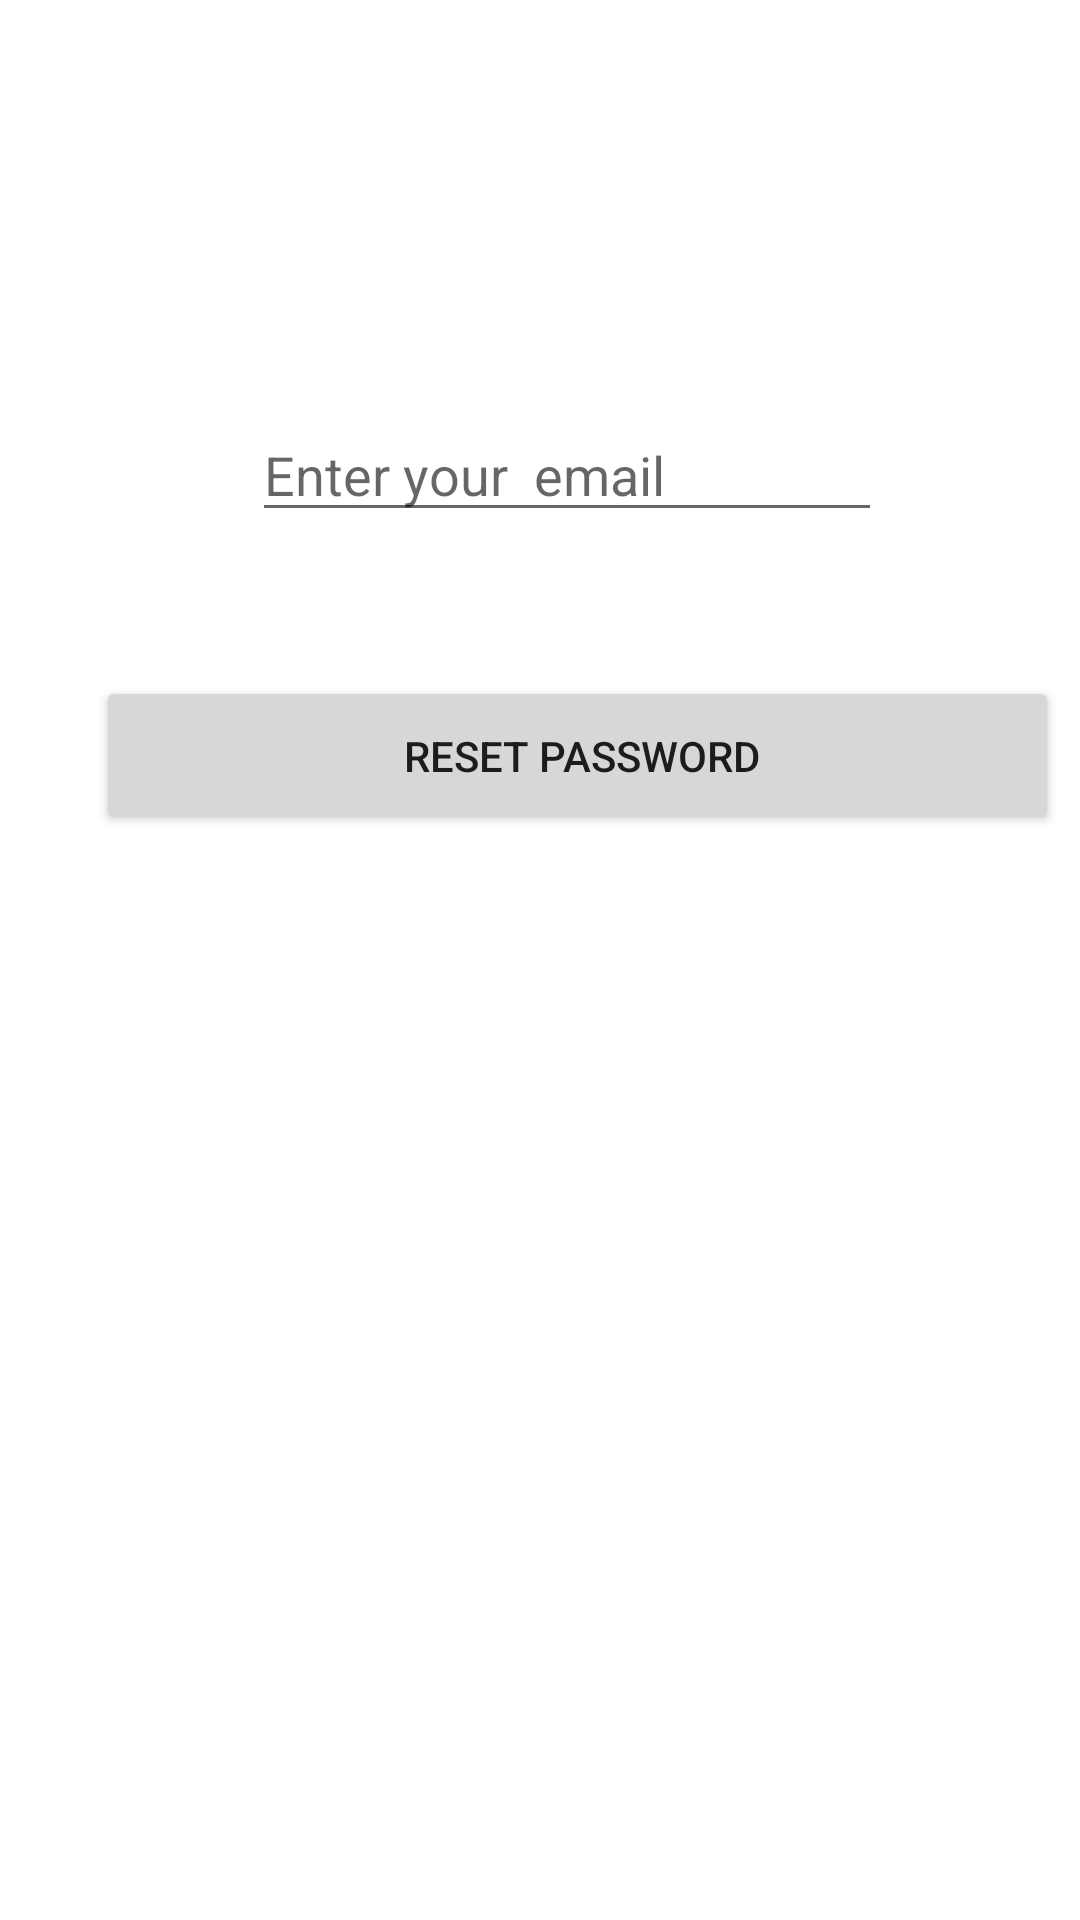

Write the Android layout XML for this screen, with the resource values it uses.
<!-- AndroidManifest.xml: application theme Theme.Loginregister -->
<!-- res/layout/activity_forgot_password.xml -->
<?xml version="1.0" encoding="utf-8"?>
<androidx.constraintlayout.widget.ConstraintLayout xmlns:android="http://schemas.android.com/apk/res/android"
    xmlns:app="http://schemas.android.com/apk/res-auto"
    xmlns:tools="http://schemas.android.com/tools"
    android:layout_width="match_parent"
    android:layout_height="match_parent"
    tools:context=".ForgotPassword">

    <EditText
        android:id="@+id/editTextEmail"
        android:layout_width="wrap_content"
        android:layout_height="wrap_content"
        android:layout_marginStart="84dp"
        android:layout_marginLeft="84dp"
        android:layout_marginTop="136dp"
        android:ems="10"
        android:hint="Enter your  email"
        android:inputType="textPersonName"
        app:layout_constraintStart_toStartOf="parent"
        app:layout_constraintTop_toTopOf="parent" />

    <Button
        android:id="@+id/reset"
        android:layout_width="321dp"
        android:layout_height="53dp"
        android:layout_marginStart="32dp"
        android:layout_marginLeft="32dp"
        android:layout_marginTop="48dp"
        android:text=" Reset Password"
        app:layout_constraintStart_toStartOf="parent"
        app:layout_constraintTop_toBottomOf="@+id/editTextEmail" />
</androidx.constraintlayout.widget.ConstraintLayout>
<!-- resources referenced by this layout -->
<resources>
  <style name="Theme.Loginregister" parent="Theme.MaterialComponents.DayNight.NoActionBar">
          
          <item name="colorPrimary">@color/teal_200</item>
          <item name="colorPrimaryVariant">@color/teal_200</item>
          <item name="colorOnPrimary">@color/white</item>
          
          <item name="colorSecondary">@color/teal_200</item>
          <item name="colorSecondaryVariant">@color/teal_700</item>
          <item name="colorOnSecondary">@color/black</item>
          
          <item name="android:statusBarColor" tools:targetApi="l">?attr/colorPrimaryVariant</item>
          
      </style>
  <!-- not gathered from this repository: default colours our renderer supplied (Android Studio template values) -->
  <color name="teal_200">#FF03DAC5</color>
  <color name="teal_700">#FF018786</color>
  <color name="black">#FF000000</color>
  <color name="white">#FFFFFFFF</color>
</resources>
